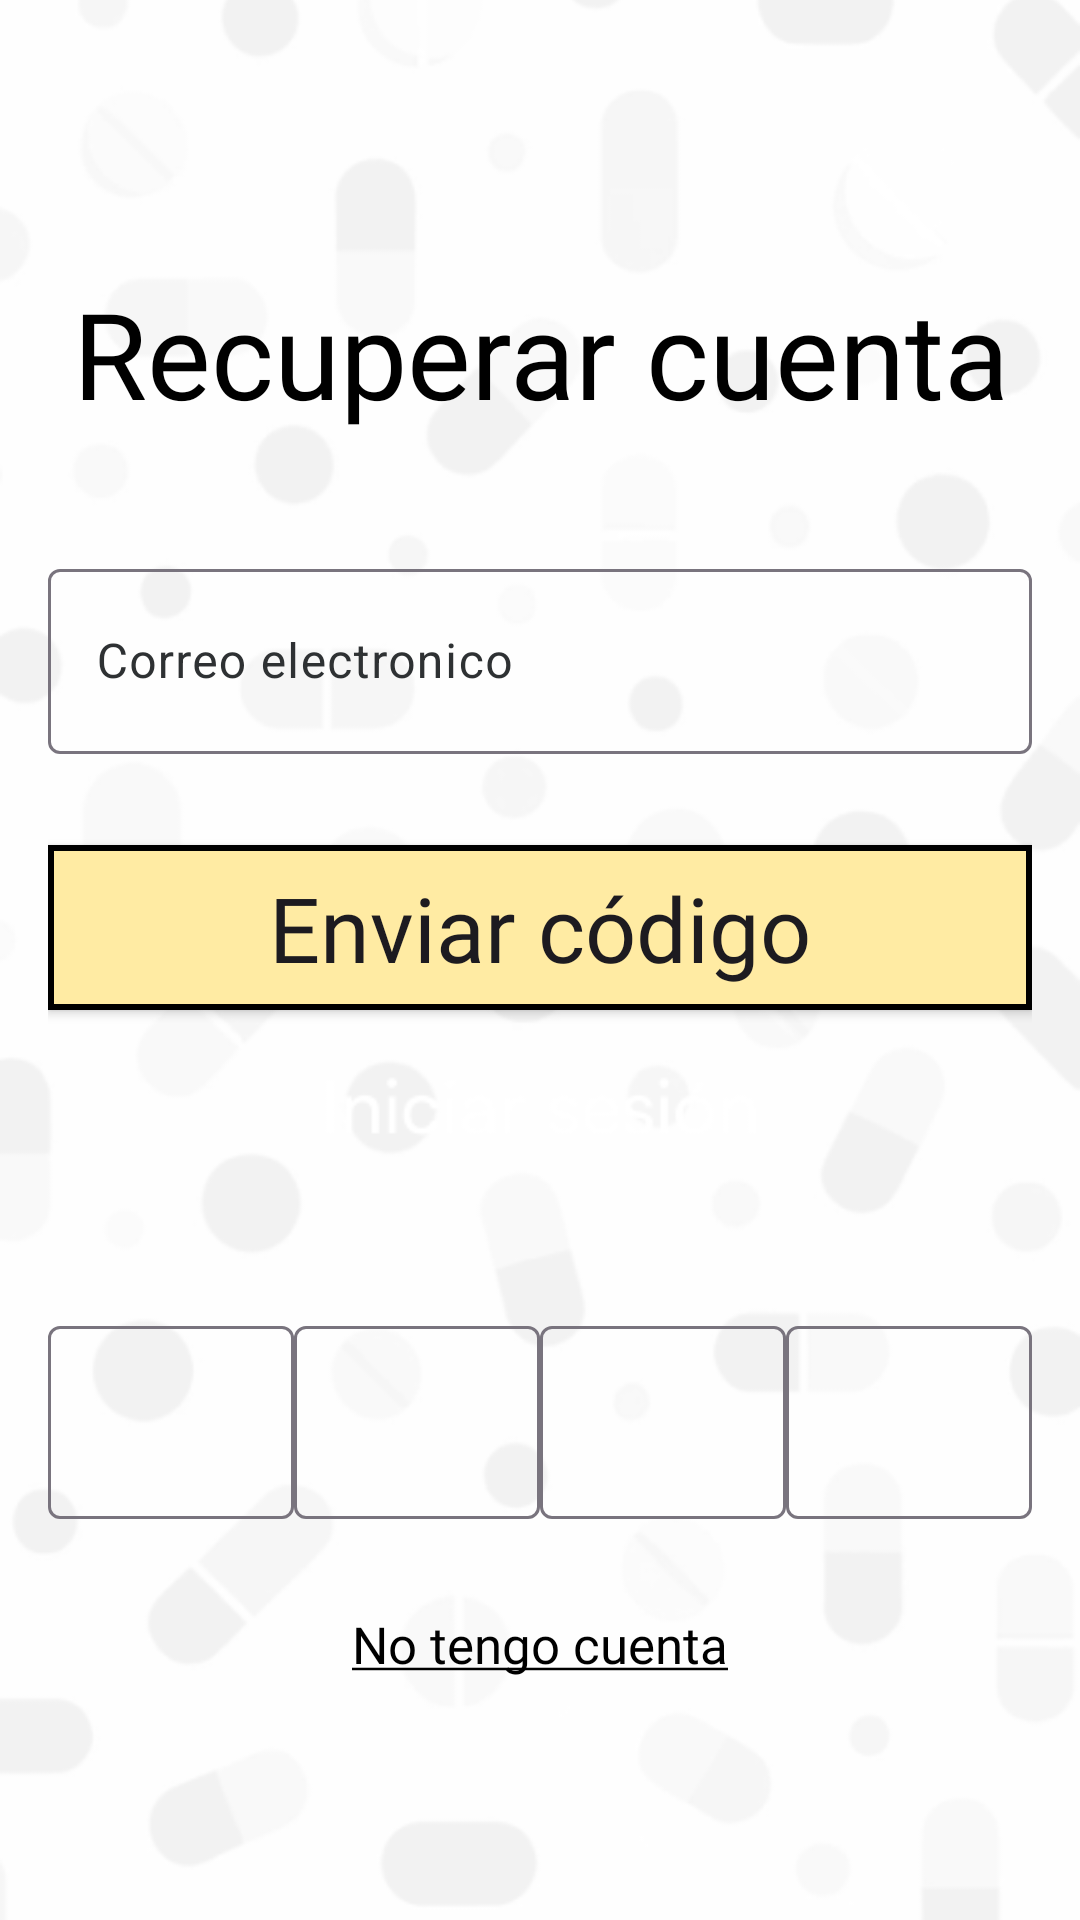

Android layout source for this screen:
<!-- AndroidManifest.xml: application theme Theme.Medicarealert -->
<!-- res/layout/activity_password_recovery.xml -->
<?xml version="1.0" encoding="utf-8"?>
<ScrollView xmlns:android="http://schemas.android.com/apk/res/android"
    xmlns:app="http://schemas.android.com/apk/res-auto"
    xmlns:tools="http://schemas.android.com/tools"
    android:layout_width="match_parent"
    android:layout_height="match_parent"
    android:fillViewport="true">

    <androidx.constraintlayout.widget.ConstraintLayout
        android:layout_width="match_parent"
        android:layout_height="wrap_content"
        android:gravity="center"
        android:orientation="vertical"
        tools:context=".PasswordRecoveryActivity">

        <ImageView
            android:layout_width="0dp"
            android:layout_height="0dp"
            android:src="@drawable/login"
            android:scaleType="centerCrop"
            app:layout_constraintTop_toTopOf="parent"
            app:layout_constraintBottom_toBottomOf="parent"
            app:layout_constraintStart_toStartOf="parent"
            app:layout_constraintEnd_toEndOf="parent"/>

        <RelativeLayout
            android:id="@+id/linearLayout"
            android:layout_width="match_parent"
            android:layout_height="wrap_content"
            android:gravity="center"
            android:orientation="vertical"
            android:paddingLeft="16dp"
            android:paddingRight="16dp"
            android:paddingTop="20dp"
            android:paddingBottom="10dp"
            app:layout_constraintBottom_toBottomOf="parent"
            app:layout_constraintEnd_toEndOf="parent"
            app:layout_constraintStart_toStartOf="parent"
            app:layout_constraintTop_toTopOf="parent">

            <TextView
                android:id="@+id/txtLogoName"
                android:layout_width="wrap_content"
                android:layout_height="wrap_content"
                android:layout_marginBottom="40dp"
                android:fontFamily="@font/montserrat_semibold"
                android:text="Recuperar cuenta"
                android:textAlignment="center"
                android:textColor="#000000"
                android:textSize="40sp"
                android:layout_centerHorizontal="true"
                android:layout_gravity="center_horizontal"/>

            <com.google.android.material.textfield.TextInputLayout
                android:id="@+id/etEmail_ly"
                app:errorEnabled="true"
                android:layout_width="match_parent"
                android:layout_height="wrap_content"
                android:layout_below="@id/txtLogoName"
                android:layout_centerHorizontal="true"
                android:hint="Correo electronico">

                <com.google.android.material.textfield.TextInputEditText
                    android:id="@+id/etEmail"
                    android:layout_width="match_parent"
                    android:layout_height="wrap_content"
                    android:layout_below="@id/txtLogoName"
                    android:layout_centerHorizontal="true"
                    android:layout_marginTop="30dp"
                    android:inputType="textEmailAddress"
                    android:padding="20dp"
                    android:textColor="#000000" />

            </com.google.android.material.textfield.TextInputLayout>


            <androidx.appcompat.widget.AppCompatButton
                android:id="@+id/btnLogin"
                android:layout_width="380dp"
                android:layout_height="55dp"
                android:layout_marginTop="10dp"
                android:layout_below="@id/etEmail_ly"
                android:layout_centerHorizontal="true"
                android:background="@drawable/border_button"
                android:fontFamily="@font/montserrat_regular"
                android:text="Enviar código"
                android:gravity="center"
                android:textSize="30sp"
                android:textAllCaps="false" />

            <LinearLayout
                android:id="@+id/linearLayoutIconos"
                android:layout_width="match_parent"
                android:layout_height="wrap_content"
                android:orientation="horizontal"
                android:layout_marginTop="100dp"
                android:layout_below="@id/btnLogin">

                <com.google.android.material.textfield.TextInputLayout
                    android:id="@+id/etCodigo1_ly"
                    app:errorEnabled="true"
                    android:layout_width="match_parent"
                    android:layout_height="wrap_content"
                    android:layout_weight="1"
                    android:scaleType="centerInside">

                    <com.google.android.material.textfield.TextInputEditText
                        android:id="@+id/etCodigo1"
                        android:layout_width="match_parent"
                        android:layout_height="match_parent"
                        android:gravity="center"
                        android:fontFamily="@font/montserrat_regular"
                        android:textSize="18sp"
                        android:layout_below="@id/txtLogoName"
                        android:layout_centerHorizontal="true"
                        android:layout_marginTop="30dp"
                        android:inputType="number"
                        android:padding="20dp"
                        android:textColor="#000000" />

                </com.google.android.material.textfield.TextInputLayout>

                <com.google.android.material.textfield.TextInputLayout
                    android:id="@+id/etCodigo2_ly"
                    app:errorEnabled="true"
                    android:layout_width="match_parent"
                    android:layout_height="wrap_content"
                    android:layout_weight="1"
                    android:scaleType="centerInside">

                    <com.google.android.material.textfield.TextInputEditText
                        android:id="@+id/etCodigo2"
                        android:layout_width="match_parent"
                        android:layout_height="match_parent"
                        android:gravity="center"
                        android:fontFamily="@font/montserrat_regular"
                        android:textSize="18sp"
                        android:layout_below="@id/txtLogoName"
                        android:layout_centerHorizontal="true"
                        android:layout_marginTop="30dp"
                        android:inputType="number"
                        android:padding="20dp"
                        android:textColor="#000000" />

                </com.google.android.material.textfield.TextInputLayout>

                <com.google.android.material.textfield.TextInputLayout
                    android:id="@+id/etCodigo3_ly"
                    app:errorEnabled="true"
                    android:layout_width="match_parent"
                    android:layout_height="wrap_content"
                    android:layout_weight="1"
                    android:scaleType="centerInside">

                    <com.google.android.material.textfield.TextInputEditText
                        android:id="@+id/etCodigo3"
                        android:layout_width="match_parent"
                        android:layout_height="match_parent"
                        android:gravity="center"
                        android:fontFamily="@font/montserrat_regular"
                        android:textSize="18sp"
                        android:layout_below="@id/txtLogoName"
                        android:layout_centerHorizontal="true"
                        android:layout_marginTop="30dp"
                        android:inputType="number"
                        android:padding="20dp"
                        android:textColor="#000000" />

                </com.google.android.material.textfield.TextInputLayout>

                <com.google.android.material.textfield.TextInputLayout
                    android:id="@+id/etCodigo4_ly"
                    app:errorEnabled="true"
                    android:layout_width="match_parent"
                    android:layout_height="wrap_content"
                    android:layout_weight="1"
                    android:scaleType="centerInside">

                    <com.google.android.material.textfield.TextInputEditText
                        android:id="@+id/etCodigo4"
                        android:layout_width="match_parent"
                        android:layout_height="match_parent"
                        android:gravity="center"
                        android:fontFamily="@font/montserrat_regular"
                        android:textSize="18sp"
                        android:layout_below="@id/txtLogoName"
                        android:layout_centerHorizontal="true"
                        android:layout_marginTop="30dp"
                        android:inputType="number"
                        android:padding="20dp"
                        android:textColor="#000000" />

                </com.google.android.material.textfield.TextInputLayout>

            </LinearLayout>

            <TextView
                android:id="@+id/txtNoTengoCuenta"
                android:autoLink="web"
                android:linksClickable="true"
                android:layout_width="wrap_content"
                android:layout_height="wrap_content"
                android:layout_centerHorizontal="true"
                android:layout_gravity="center_horizontal"
                android:layout_marginTop="10dp"
                android:layout_below="@id/linearLayoutIconos"
                android:fontFamily="@font/montserrat_regular"
                android:text="@string/no_tengo_cuenta"
                android:textColor="#000000"
                android:textSize="17sp" />

        </RelativeLayout>
    </androidx.constraintlayout.widget.ConstraintLayout>
</ScrollView>
<!-- resources referenced by this layout -->
<resources>
  <!-- drawable border_button (drawable) -->
  <?xml version="1.0" encoding="utf-8"?>
  <shape xmlns:android="http://schemas.android.com/apk/res/android"
      android:shape="rectangle">
  
      
      <stroke
          android:width="2dp"
          android:color="#000000" /> 
  
      
      <solid android:color="#FFEBA3"/> 
  
      
      <corners android:radius="0dp"/> 
  
  </shape>
  <!-- drawable login: png bitmap (drawable, 33061 bytes) -->
  <string name="no_tengo_cuenta"><u>No tengo cuenta</u></string>
  <style name="Theme.Medicarealert" parent="Theme.Material3.Light">
          
          <item name="colorPrimary">@color/purple_500</item>
          <item name="colorPrimaryVariant">@color/purple_700</item>
          <item name="colorOnPrimary">@color/white</item>
          
          <item name="colorSecondary">@color/teal_200</item>
          <item name="colorSecondaryVariant">@color/teal_700</item>
          <item name="colorOnSecondary">@color/black</item>
          
          <item name="android:statusBarColor">?attr/colorPrimaryVariant</item>
          
          <item name="textAppearanceBody1">@style/TextAppearance.MaterialComponents.Body1</item>
  
          <item name="colorSurface">@color/material_dynamic_neutral10</item>
          <item name="colorOnSurfaceVariant">@color/material_dynamic_neutral20</item>
          <item name="bottomNavigationStyle">@style/Widget.App.BottomNavigationView</item>
      </style>
  <style name="Widget.App.BottomNavigationView" parent="Widget.Material3.BottomNavigationView">
          <item name="materialThemeOverlay">@style/ThemeOverlay.App.BottomNavigationView</item>
          <item name="android:fontFamily">@font/montserrat_bold</item>
      </style>
  <style name="ThemeOverlay.App.BottomNavigationView" parent="">
          <item name="colorSurface">@color/white</item>
          <item name="colorOnSurfaceVariant">@color/purple_200</item>
      </style>
  <!-- not gathered from this repository: default colours our renderer supplied (Android Studio template values) -->
  <color name="purple_200">#FFBB86FC</color>
  <color name="purple_500">#FF6200EE</color>
  <color name="purple_700">#FF3700B3</color>
  <color name="teal_200">#FF03DAC5</color>
  <color name="teal_700">#FF018786</color>
  <color name="black">#FF000000</color>
  <color name="white">#FFFFFFFF</color>
</resources>
